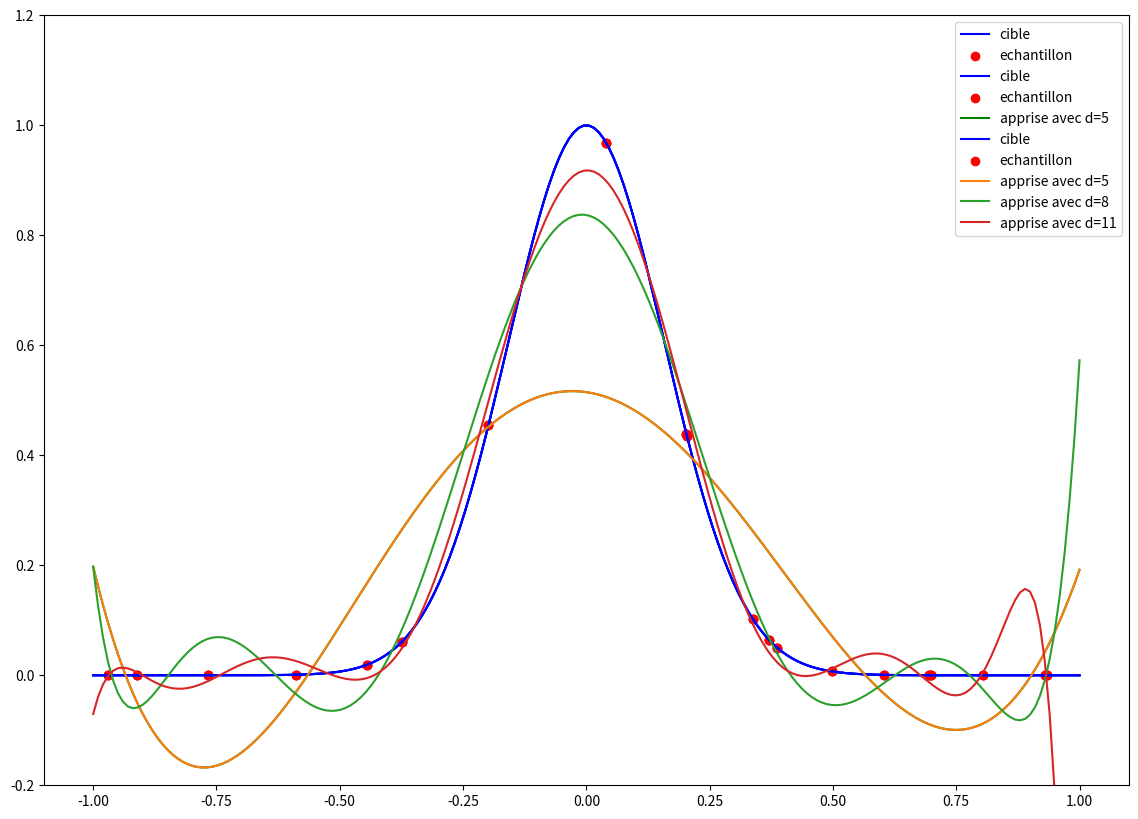
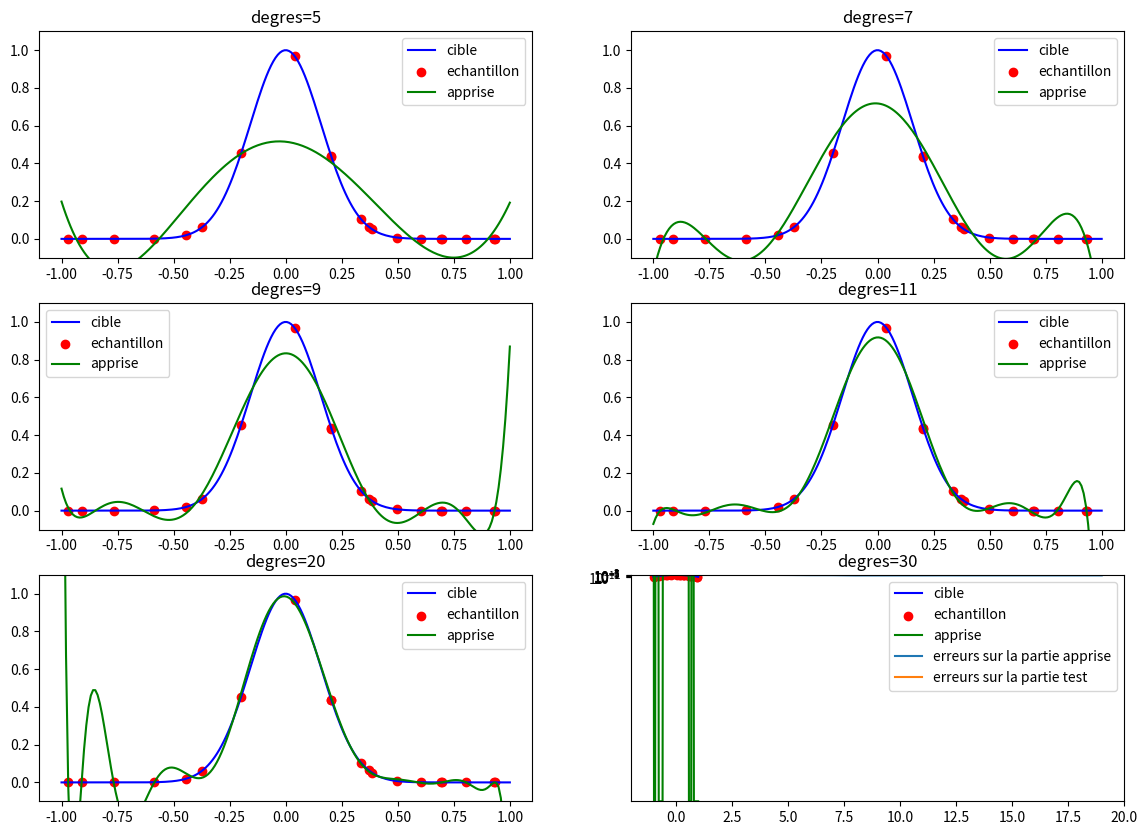
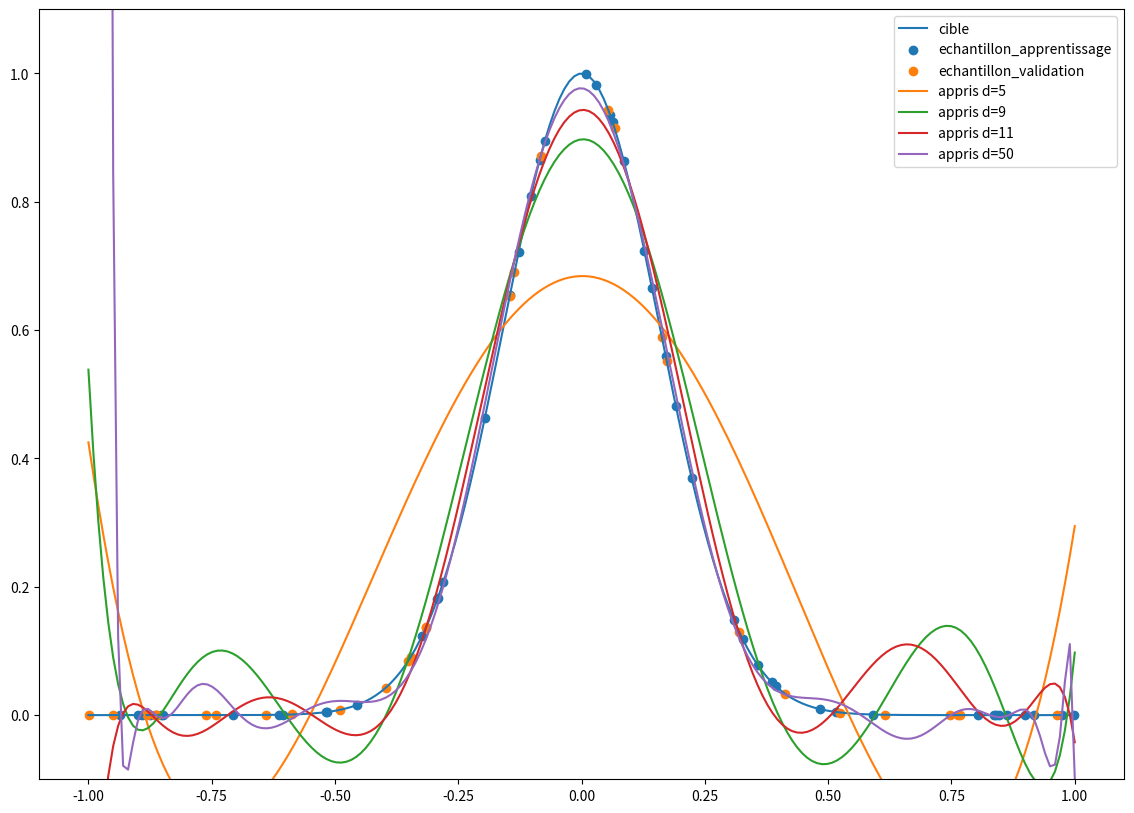

Write the Python code that produced these figures, in order.
import numpy as np
import matplotlib.pyplot as plt

from scipy.optimize import minimize

# Gestion de la taille des figures
plt.rcParams["figure.figsize"] = (14, 10)

a, b = -1, 1

def cible(x):
    return np.exp(-20 * x ** 2)

xs = np.linspace(a, b, 200) # 200 points entre - 1 et 1
ys = cible(xs) # Output
print(xs)

plt.plot(xs, ys)

nb_points = 20
points = np.random.uniform(a, b, size=(nb_points))

print(points)

valeurs = cible(points) # Output de ces 20 points

plt.plot(xs, ys, color="blue", label="cible")
plt.scatter(points, valeurs, color="red", label="echantillon")
plt.legend()

def erreur(coefficients):
    return sum(
        (
            sum( 
                coefficient * point ** k 
                for k, coefficient in enumerate(coefficients)
            ) 
            - valeur
        ) ** 2 
        for point, valeur in zip(points, valeurs)
    )

degres = 5
resultat = minimize(erreur, np.zeros(shape=(degres + 1)))

print(resultat)

coefficients_finaux = resultat.x
print(coefficients_finaux)

def evaluation_polynomial(x, coefficients):
    return sum(
        coefficient * x ** k 
        for k, coefficient in enumerate(coefficients)
    )

plt.plot(xs, ys, color="blue", label="cible")
plt.scatter(points, valeurs, color="red", label="echantillon")
plt.plot(
    xs, 
    evaluation_polynomial(xs, coefficients_finaux), 
    color="green", 
    label=f"apprise avec d={degres}"
)
plt.legend()

erreur(coefficients_finaux)

def apprentissage(degres):
    resultat = minimize(erreur, np.zeros(shape=(degres + 1)))
    def evaluation(x):
        return sum(
            coefficient * x ** k 
        for k, coefficient in enumerate(resultat.x)
    )
    return evaluation

plt.plot(xs, ys, color="blue", label="cible")
plt.scatter(points, valeurs, color="red", label="echantillon")
for degres in (5, 8, 11):
    evaluation = apprentissage(degres)
    plt.plot(
        xs, 
        evaluation(xs), 
        label=f"apprise avec d={degres}"
)
plt.legend()
ax = plt.gca()
ax.set_ylim([-0.2, 1.2])

fig, axs = plt.subplots(ncols=2, nrows=3)
xs = np.linspace(a, b, 200)
ys = cible(xs)
for degres, ax in zip((5, 7, 9, 11, 20, 30), axs.flatten()):
    ax.plot(xs, ys, color="blue", label="cible")
    ax.scatter(points, valeurs, color="red", label="echantillon")  
    evaluation = apprentissage(degres)
    ax.plot(
        xs, 
        evaluation(xs), 
        label=f"apprise",
        color="green",
)
    ax.set_ylim(-0.1, 1.1)
    ax.set_title(f"degres={degres}")
    ax.legend()

a, b = -1, 1
def cible(x):
    return np.exp(-20 * x ** 2)

points_apprentissage = np.random.uniform(a, b, size=(20))
points_test = np.random.uniform(a, b, size=(10))

valeurs_apprentissage = cible(points_apprentissage)
valeurs_test = cible(points_test)

def erreur_apprentissage(coefficients):
    return sum(
        (
            sum( 
                coefficient * point ** k
                for k, coefficient in enumerate(coefficients)
            )
            - valeur
        ) ** 2 
        for point, valeur in zip(points_apprentissage, valeurs_apprentissage)
    )

def erreur_test(coefficients):
    return sum(
        (
            sum( 
                coefficient * point ** k
                for k, coefficient in enumerate(coefficients)
            )
            - valeur
        ) ** 2 
        for point, valeur in zip(points_test, valeurs_test)
    )

def apprentissage(degres):
    resultat = minimize(fun=erreur_apprentissage, x0=np.zeros(shape=(degres + 1)))
    return resultat.x

erreurs_apprentissage = list()
erreurs_test = list()
for degres in range(1, 21):
    coefficients_optimaux = apprentissage(degres)
    erreurs_apprentissage.append(erreur_apprentissage(coefficients_optimaux))
    erreurs_test.append(erreur_test(coefficients_optimaux))

plt.semilogy(erreurs_apprentissage, label="erreurs sur la partie apprise")
plt.semilogy(erreurs_test, label="erreurs sur la partie test")
plt.legend()

class Echantillon:
    def __init__(
        self, 
        cible, 
        nb_apprentissage, 
        nb_validation,
        a,
        b,
    ):
        self.nb_validation = nb_validation
        self.nb_apprentissage = nb_apprentissage
        self.xs = np.linspace(a, b, 200)
        self.cible = cible
        self.points_app = np.random.uniform(a, b, size=(self.nb_apprentissage))
        self.points_val = np.random.uniform(a, b, size=(self.nb_validation))
        self.valeurs_app = self.cible(self.points_app)
        self.valeurs_val = self.cible(self.points_val)
        
    def erreur_app(self, polynome):
        return sum(
            (polynome(point) - valeur) ** 2
            for point, valeur in zip(self.points_app, self.valeurs_app)
        )
            
    def erreur_val(self, polynome):
        return sum(
            (polynome(point) - valeur) ** 2 
            for point, valeur in zip(self.points_val, self.valeurs_val)
        ) / self.nb_validation
    
    def affichage(self, ax):
        ax.plot(xs, self.cible(xs), label="cible")
        ax.scatter(self.points_app, self.valeurs_app, label="echantillon_apprentissage")
        ax.scatter(self.points_val, self.valeurs_val, label="echantillon_validation") 

class Modele:
    def __init__(self, degres, echantillon):
        self.degres = degres
        self.echantillon = echantillon
        
    def apprentissage(self):
        def evaluation(coefficients):
            return self.echantillon.erreur_app(
                lambda x: sum(coefficient * x ** k for k, coefficient in enumerate(coefficients))
            )
        resultat = minimize(
            fun=evaluation,
            x0=np.zeros(shape=(self.degres))
        )
        self.coefficients_optimaux = resultat.x
        
    def affichage(self, ax):
        self.valeurs = sum(
            coefficient_optimal * self.echantillon.xs ** k
            for k, coefficient_optimal in enumerate(self.coefficients_optimaux)
        )
        ax.plot(
            self.echantillon.xs, 
            self.valeurs, 
            label=f"appris d={self.degres}"
        )
        
    def affichage_erreur_val(self):
        erreur = self.echantillon.erreur_val(
            lambda x: sum(coefficient * x ** k for k, coefficient in enumerate(self.coefficients_optimaux))
        ) 
        return print(f"Erreur en test avec d = {self.degres} : {erreur}")
        

ech = Echantillon(
    cible=lambda x: np.exp(- 20 * x ** 2),
    a=-1,
    b=1,
    nb_apprentissage=50,
    nb_validation=30,
)
fig, ax = plt.subplots()
ax.set_ylim(-0.1, 1.1)
ech.affichage(ax)
m5 = Modele(degres=5, echantillon=ech)
m5.apprentissage()
m5.affichage(ax)
m5.affichage_erreur_val()
m9 = Modele(degres=9, echantillon=ech)
m9.apprentissage()
m9.affichage(ax)
m9.affichage_erreur_val()
m11 = Modele(degres=11, echantillon=ech)
m11.apprentissage()
m11.affichage(ax)
m11.affichage_erreur_val()
m50 = Modele(degres=50, echantillon=ech)
m50.apprentissage()
m50.affichage(ax)
m50.affichage_erreur_val()
ax.legend()

